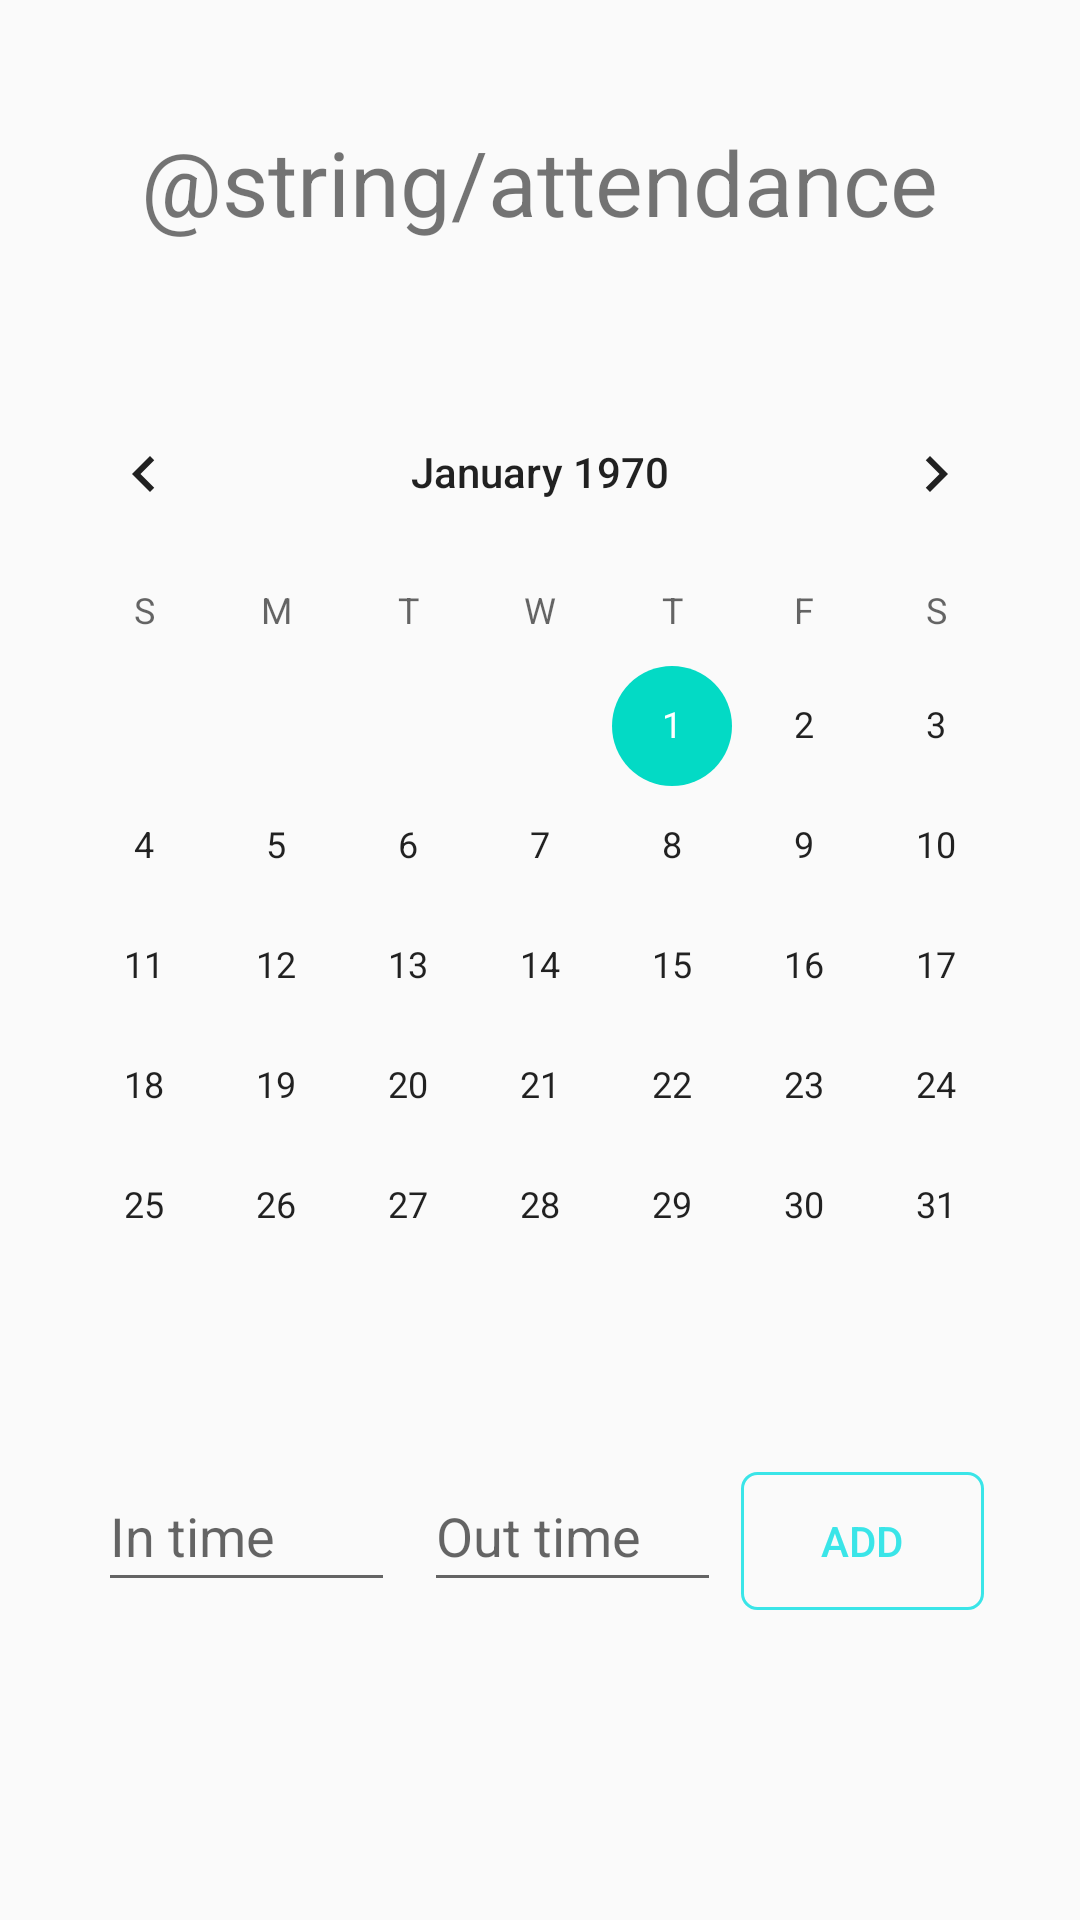

Write the Android layout XML for this screen, with the resource values it uses.
<!-- AndroidManifest.xml: application theme AppTheme -->
<!-- res/layout/activity_attendance_m.xml -->
<?xml version="1.0" encoding="utf-8"?>
<androidx.constraintlayout.widget.ConstraintLayout xmlns:android="http://schemas.android.com/apk/res/android"
    xmlns:app="http://schemas.android.com/apk/res-auto"
    xmlns:tools="http://schemas.android.com/tools"
    android:layout_width="match_parent"
    android:layout_height="match_parent"
    tools:context=".AttendanceM">

    <TextView
        android:id="@+id/textView10"
        android:layout_width="wrap_content"
        android:layout_height="wrap_content"
        android:text="@string/attendance"
        android:textSize="30sp"
        app:layout_constraintBottom_toBottomOf="parent"
        app:layout_constraintEnd_toEndOf="parent"
        app:layout_constraintHorizontal_bias="0.498"
        app:layout_constraintStart_toStartOf="parent"
        app:layout_constraintTop_toTopOf="parent"
        app:layout_constraintVertical_bias="0.067" />


    <CalendarView
        android:id="@+id/calendarView"
        android:layout_width="wrap_content"
        android:layout_height="wrap_content"
        android:layout_marginTop="124dp"
        app:layout_constraintEnd_toEndOf="parent"
        app:layout_constraintHorizontal_bias="0.492"
        app:layout_constraintStart_toStartOf="parent"
        app:layout_constraintTop_toTopOf="parent" />

    <EditText
        android:id="@+id/intime"
        android:layout_width="99dp"
        android:layout_height="47dp"
        android:hint="In time"
        android:inputType="time"
        app:layout_constraintBottom_toBottomOf="parent"
        app:layout_constraintEnd_toEndOf="parent"
        app:layout_constraintHorizontal_bias="0.125"
        app:layout_constraintStart_toStartOf="parent"
        app:layout_constraintTop_toTopOf="parent"
        app:layout_constraintVertical_bias="0.821" />

    <EditText
        android:id="@+id/Outtime"
        android:layout_width="99dp"
        android:layout_height="47dp"
        android:hint="Out time"
        android:inputType="time"
        app:layout_constraintBaseline_toBaselineOf="@+id/intime"
        app:layout_constraintEnd_toEndOf="parent"
        app:layout_constraintHorizontal_bias="0.541"
        app:layout_constraintStart_toStartOf="parent" />

    <TextView
        android:id="@+id/result"
        android:layout_width="139dp"
        android:layout_height="57dp"
        android:layout_marginBottom="16dp"
        app:layout_constraintBottom_toBottomOf="parent"
        app:layout_constraintEnd_toEndOf="parent"
        app:layout_constraintHorizontal_bias="0.474"
        app:layout_constraintStart_toStartOf="parent"
        app:layout_constraintTop_toBottomOf="@+id/calendarView"
        app:layout_constraintVertical_bias="1.0" />

    <Button
        android:id="@+id/time"
        android:layout_width="81dp"
        android:layout_height="46dp"
        android:layout_marginEnd="32dp"
        android:background="@drawable/custom_button"
        android:textColor="#3AE5E8"
        android:text="Add"
        app:layout_constraintBaseline_toBaselineOf="@+id/Outtime"
        app:layout_constraintEnd_toEndOf="parent" />

</androidx.constraintlayout.widget.ConstraintLayout>
<!-- resources referenced by this layout -->
<resources>
  <!-- drawable custom_button (drawable) -->
  <?xml version="1.0" encoding="utf-8"?>
  <shape xmlns:android="http://schemas.android.com/apk/res/android" android:shape="rectangle" >
  
      <stroke android:color="#3AE5E8" android:width="1dp"/>
  
      <corners android:radius="5dp"/>
  
  </shape>
  <style name="AppTheme" parent="Theme.AppCompat.Light.NoActionBar">
          
          <item name="colorPrimary">@color/colorPrimary</item>
          <item name="colorPrimaryDark">@color/colorPrimaryDark</item>
          <item name="colorAccent">@color/colorAccent</item>
          <item name="android:statusBarColor">#00000000</item>
  
      </style>
  <!-- not gathered from this repository: default colours our renderer supplied (Android Studio template values) -->
  <color name="colorPrimary">#FF6200EE</color>
  <color name="colorPrimaryDark">#FF3700B3</color>
  <color name="colorAccent">#FF03DAC5</color>
</resources>
